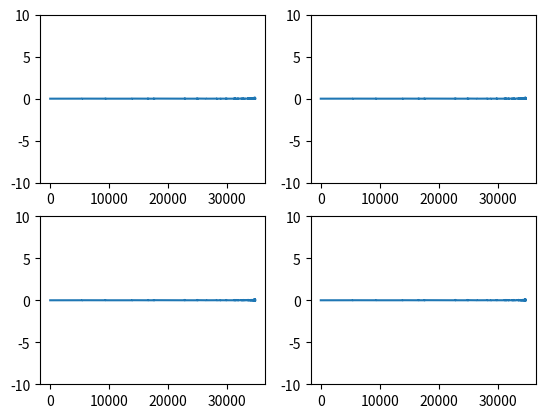

Generate this figure with matplotlib:
import numpy as np
import copy
import matplotlib.pyplot as plt

def value_function(P, x):
    V = np.matmul(np.matmul(x.transpose(), P), x)
    return V

def cal_u(R, B, P, A, x):
    u = - np.linalg.inv(R + np.matmul(np.matmul(B.transpose(), P), B)) * np.matmul(np.matmul(np.matmul(B.transpose(), P), A), x)
    return u

def state_trans(A, B, x, u):
    x_next = np.matmul(A, x) + np.matmul(B, u)
    return x_next

def update_P(P, alpha, x, u, x_next, Q, R):
    P_next = P + alpha * (np.matmul(np.matmul(x.transpose(), Q), x) + u.transpose() * R * u + np.matmul(np.matmul(x_next.transpose(), P), x_next) - np.matmul(np.matmul(x.transpose(), P), x)) * np.matmul(x, x.transpose())
    return P_next

def cal_grad(P, x, u, x_next, Q, R):
    P_grad = - (np.matmul(np.matmul(x.transpose(), Q), x) + u.transpose() * R * u + np.matmul(
        np.matmul(x_next.transpose(), P), x_next) - np.matmul(np.matmul(x.transpose(), P), x)) * np.matmul(x, x.transpose())
    return P_grad

def cal_hessian(x):
    x1 = x[0, 0]
    x2 = x[1, 0]
    H = np.zeros((4, 4))
    H[0, 0] = x1 * x1 * x1 * x1
    H[0, 1] = x1 * x2 * x1 * x1
    H[0, 2] = x1 * x2 * x1 * x1
    H[0, 3] = x2 * x2 * x1 * x1
    H[1, 0] = x1 * x2 * x1 * x1
    H[1, 1] = x1 * x2 * x1 * x2
    H[1, 2] = x1 * x2 * x1 * x2
    H[1, 3] = x2 * x2 * x1 * x2
    H[2, 0] = x1 * x1 * x1 * x2
    H[2, 1] = x1 * x2 * x1 * x2
    H[2, 2] = x1 * x2 * x1 * x2
    H[2, 3] = x2 * x2 * x1 * x2
    H[3, 0] = x1 * x1 * x2 * x2
    H[3, 1] = x1 * x2 * x2 * x2
    H[3, 2] = x1 * x2 * x2 * x2
    H[3, 3] = x2 * x2 * x2 * x2
    # H = np.matmul(np.matmul(x, x.transpose()), np.matmul(x, x.transpose()))
    return H


def cal_modify(H, P):
    vec_P = np.zeros((4, 1))
    vec_P[0, 0] = P[0, 0]
    vec_P[1, 0] = P[1, 0]
    vec_P[2, 0] = P[0, 1]
    vec_P[3, 0] = P[1, 1]
    # print('H = ', H)
    # print('vec_P = ', vec_P)
    # print('P =', P)
    delta = np.matmul(H, vec_P)
    # print(delta)
    modify = np.zeros((2, 2))
    modify[0, 0] = delta[0, 0]
    modify[1, 0] = delta[1, 0]
    modify[0, 1] = delta[2, 0]
    modify[1, 1] = delta[3, 0]
    # print(modify)
    # exit()

    return modify


if __name__ == '__main__' :
    # B = np.zeros((4, 1))
    # B[0, 0] = 0.0298
    # B[1, 0] = 0.0283
    # B[2, 0] = 3.569*1e-4
    # B[3, 0] = 2.891*1e-4
    # A = np.zeros((4, 4))
    # A[0, 0] = 0.9065
    # A[1, 0] = 0.0542
    # A[2, 0] = 0.0192
    # A[3, 0] = 5.6966*1e-4
    # A[0, 1] = -0.2805
    # A[1, 1] = 0.8138
    # A[2, 1] = 7.989*1e-4
    # A[3, 1] = 0.0181
    # A[0, 2] = 0
    # A[1, 2] = 0
    # A[2, 2] = 1
    # A[3, 2] = 0
    # A[0, 3] = 0
    # A[1, 3] = 0
    # A[2, 3] = 0.04
    # A[3, 3] = 1
    # R = 1
    # Q = np.zeros((4, 4))
    # Q[2, 2] = 36
    # Q[3, 3] = 3
    A = np.zeros((2, 2))
    A[1, 0] = 0.01
    A[0, 1] = 1
    B = np.zeros((2, 1))
    B[1, 0] = 1
    Q = np.zeros((2, 2))
    Q[0, 0] = 1
    Q[1, 1] = 100
    R = 1
    alpha = 0.0001
    P_init = np.zeros((2, 2))
    P_old = copy.deepcopy(P_init)
    P_new = copy.deepcopy(P_init)
    P_m = copy.deepcopy(P_init)
    x_m = np.random.rand(2, 1)
    P_old_modify_recode_0 = []
    P_old_modify_recode_1 = []
    P_old_modify_recode_2 = []
    P_old_modify_recode_3 = []
    P_new_grad_recode_0 = []
    P_new_grad_recode_1 = []
    P_new_grad_recode_2 = []
    P_new_grad_recode_3 = []
    for _ in range(2000):
        print('ite = ', _)
        x = 4 * np.random.rand(2, 1)
        u = cal_u(R, B, P_new, A, x)
        x_next = state_trans(A, B, x, u)
        num = 0
        while True:
            P_new = update_P(P_old, alpha, x, u, x_next, Q, R)
            num = num + 1
            if num > 1:
                P_old_grad = cal_grad(P_m, x, u, x_next, Q, R)
                H = cal_hessian(x)
                modify = cal_modify(H, P_new - P_m)
                P_old_modify = P_old_grad + modify
                P_new_grad = cal_grad(P_new, x, u, x_next, Q, R)
                P_old_modify_recode_0.append(P_old_modify[0, 0])
                P_old_modify_recode_1.append(P_old_modify[0, 1])
                P_old_modify_recode_2.append(P_old_modify[1, 0])
                P_old_modify_recode_3.append(P_old_modify[1, 1])
                P_new_grad_recode_0.append(P_new_grad[0, 0])
                P_new_grad_recode_1.append(P_new_grad[0, 1])
                P_new_grad_recode_2.append(P_new_grad[1, 0])
                P_new_grad_recode_3.append(P_new_grad[1, 1])
                P_m = copy.deepcopy(P_new)
            if np.abs(np.sum(P_new - P_old)) < 0.0001:
                break
            P_old = copy.deepcopy(P_new)


    plt.subplot(221)
    plt.plot((np.array(P_new_grad_recode_0) - np.array(P_old_modify_recode_0))/np.array(P_new_grad_recode_0))
    plt.ylim(-10, 10)
    plt.subplot(222)
    plt.plot((np.array(P_new_grad_recode_1) - np.array(P_old_modify_recode_1))/np.array(P_new_grad_recode_1))
    plt.ylim(-10, 10)
    plt.subplot(223)
    plt.plot((np.array(P_new_grad_recode_2) - np.array(P_old_modify_recode_2))/np.array(P_new_grad_recode_2))
    plt.ylim(-10, 10)
    plt.subplot(224)
    plt.plot((np.array(P_new_grad_recode_3) - np.array(P_old_modify_recode_3))/np.array(P_new_grad_recode_3))
    plt.ylim(-10, 10)
    plt.show()

    print('P_terminal = ', P_new)

